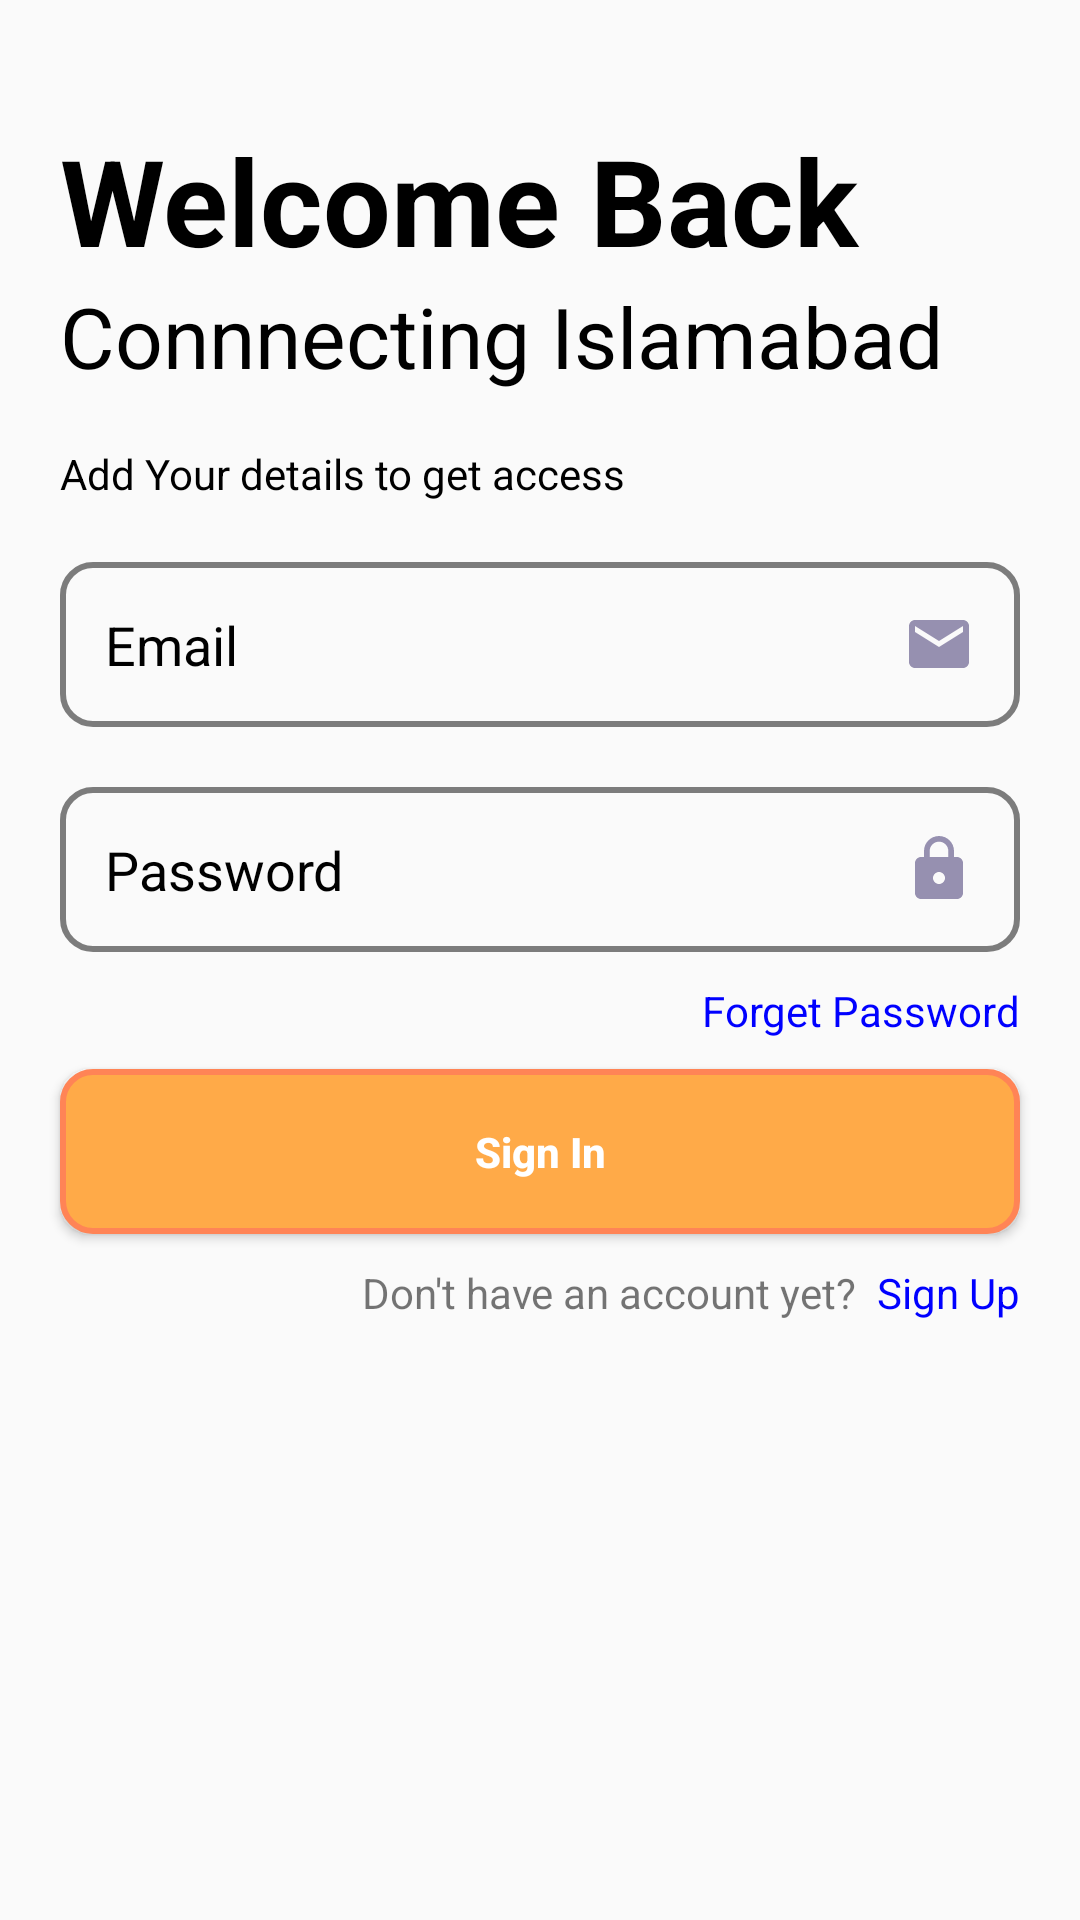

This screen was rendered from an Android layout file. Write that file and the resources it references.
<!-- AndroidManifest.xml: application theme Theme.ConnectingIslamabad -->
<!-- res/layout/activity_signin.xml -->
<?xml version="1.0" encoding="utf-8"?>
<androidx.constraintlayout.widget.ConstraintLayout xmlns:android="http://schemas.android.com/apk/res/android"
    xmlns:app="http://schemas.android.com/apk/res-auto"
    xmlns:tools="http://schemas.android.com/tools"
    android:layout_width="match_parent"
    android:layout_height="match_parent"
    tools:context=".Activities.Authentication.SignIn.SigninActivity">

    <RelativeLayout
        android:layout_width="match_parent"
        android:layout_height="match_parent">

        
        <TextView
            android:id="@+id/skip"
            android:layout_width="wrap_content"
            android:layout_height="wrap_content"
            android:layout_alignStart="@+id/header_title"
            android:layout_alignEnd="@+id/header_title"
            android:layout_marginLeft="350dp"

            android:layout_marginTop="20dp"
            android:text="Skip "
            android:textColor="@color/black"
            android:textSize="10sp"
            android:textStyle="bold" />

        <TextView
            android:id="@+id/header_title"
            android:layout_width="match_parent"
            android:layout_height="wrap_content"
            android:text="Welcome Back "
            android:textSize="40dp"
            android:layout_marginLeft="20dp"
            android:layout_marginTop="40dp"
            android:layout_marginRight="20dp"
            android:textStyle="bold"
            android:textColor="@color/black"
            />

        <TextView
            android:id="@+id/ConnectingIsb"
            android:layout_below="@+id/header_title"
            android:layout_width="match_parent"
            android:layout_height="45dp"
            android:layout_marginLeft="20dp"
            android:layout_marginRight="20dp"
            android:text="Connnecting Islamabad"
            android:textSize="28dp"
            android:textColor="@color/black"
            />

        <TextView
            android:id="@+id/fillForm"
            android:layout_below="@+id/ConnectingIsb"
            android:layout_width="match_parent"
            android:layout_height="wrap_content"
            android:layout_marginTop="10dp"
            android:layout_marginLeft="20dp"
            android:layout_marginRight="20dp"
            android:text="Add Your details to get access"
            android:textColor="@color/black"
            />




        <androidx.appcompat.widget.AppCompatEditText
            android:id="@+id/emailForm"
            android:layout_below="@id/fillForm"
            android:layout_width="match_parent"
            android:layout_height="55dp"
            android:layout_marginTop="20dp"
            android:layout_marginLeft="20dp"
            android:layout_marginRight="20dp"
            android:padding="15dp"
            android:drawablePadding="15dp"
            android:hint="Email"
            android:textColorHint="@color/black"
            android:background="@drawable/stoke_background"
            android:drawableRight="@drawable/mail_icon"/>


        <androidx.appcompat.widget.AppCompatEditText
            android:id="@+id/passwordForm"
            android:layout_below="@id/emailForm"
            android:layout_width="match_parent"
            android:layout_height="55dp"
            android:layout_marginTop="20dp"
            android:layout_marginLeft="20dp"
            android:layout_marginRight="20dp"
            android:padding="15dp"
            android:drawablePadding="10dp"
            android:hint="Password"
            android:inputType="textPassword"
            android:textColorHint="@color/black"
            android:background="@drawable/stoke_background"
            android:drawableRight="@drawable/password_icon"/>



        <TextView
            android:id="@+id/forgetPass"
            android:layout_width="wrap_content"
            android:layout_height="wrap_content"
            android:layout_below="@id/passwordForm"
            android:layout_alignEnd="@+id/passwordForm"
            android:layout_marginTop="10dp"
            android:layout_marginLeft="20dp"
            android:layout_marginEnd="0dp"
            android:layout_marginRight="20dp"
            android:text="Forget Password"
            android:textColor="@color/blue"
            />

        <androidx.appcompat.widget.AppCompatButton
            android:id="@+id/signinButton"
            android:layout_width="match_parent"
            android:layout_height="55dp"
            android:layout_below="@+id/forgetPass"
            android:layout_marginTop="10dp"
            android:layout_marginLeft="20dp"
            android:layout_marginRight="20dp"
            android:background="@drawable/background_orange"
            android:hint="Sign In"
            android:padding="15dp"
            android:textColorHint="@color/white"
            android:textSize="14sp"
            android:textStyle="bold" />

        <TextView
            android:id="@+id/textView11"
            android:layout_width="wrap_content"
            android:layout_height="wrap_content"
            android:layout_below="@id/signinButton"
            android:layout_marginTop="10dp"
            android:layout_toStartOf="@+id/signUpClick"
            android:text="Don't have an account yet?  " />

        <TextView
            android:id="@+id/signUpClick"
            android:layout_width="wrap_content"
            android:layout_height="wrap_content"
            android:layout_below="@id/signinButton"
            android:layout_alignEnd="@+id/passwordForm"
            android:layout_marginTop="10dp"
            android:layout_marginLeft="20dp"
            android:layout_marginEnd="0dp"
            android:layout_marginRight="20dp"
            android:text="Sign Up"
            android:textColor="@color/blue"
            />


    </RelativeLayout>
</androidx.constraintlayout.widget.ConstraintLayout>
<!-- resources referenced by this layout -->
<resources>
  <color name="black">#FF000000</color>
  <color name="blue">#0000FF</color>
  <color name="white">#FFFFFFFF</color>
  <!-- drawable background_orange (drawable) -->
  <?xml version="1.0" encoding="utf-8"?>
  <selector xmlns:android="http://schemas.android.com/apk/res/android">
      <item>
          <shape android:shape="rectangle">
              <corners android:radius="10dp"/>
              <solid android:color="#FFAA48"/>
              <stroke
                  android:width="2dp"
                  android:color="#FF8456" />
          </shape>
      </item>
  </selector>
  <!-- drawable mail_icon (drawable) -->
  <vector android:height="24dp" android:tint="#9690B0"
      android:viewportHeight="24" android:viewportWidth="24"
      android:width="24dp" xmlns:android="http://schemas.android.com/apk/res/android">
      <path android:fillColor="@android:color/white" android:pathData="M20,4L4,4c-1.1,0 -1.99,0.9 -1.99,2L2,18c0,1.1 0.9,2 2,2h16c1.1,0 2,-0.9 2,-2L22,6c0,-1.1 -0.9,-2 -2,-2zM20,8l-8,5 -8,-5L4,6l8,5 8,-5v2z"/>
  </vector>
  <!-- drawable password_icon (drawable) -->
  <vector android:height="24dp" android:tint="#9690B0"
      android:viewportHeight="24" android:viewportWidth="24"
      android:width="24dp" xmlns:android="http://schemas.android.com/apk/res/android">
      <path android:fillColor="@android:color/white" android:pathData="M18,8h-1L17,6c0,-2.76 -2.24,-5 -5,-5S7,3.24 7,6v2L6,8c-1.1,0 -2,0.9 -2,2v10c0,1.1 0.9,2 2,2h12c1.1,0 2,-0.9 2,-2L20,10c0,-1.1 -0.9,-2 -2,-2zM12,17c-1.1,0 -2,-0.9 -2,-2s0.9,-2 2,-2 2,0.9 2,2 -0.9,2 -2,2zM15.1,8L8.9,8L8.9,6c0,-1.71 1.39,-3.1 3.1,-3.1 1.71,0 3.1,1.39 3.1,3.1v2z"/>
  </vector>
  <!-- drawable stoke_background (drawable) -->
  <?xml version="1.0" encoding="utf-8"?>
  <shape xmlns:android="http://schemas.android.com/apk/res/android">
  
      <stroke android:color="@color/black50"
          android:width="2dp"
          />
      <corners
          android:radius="10dp"/>
  </shape>
  <style name="Theme.ConnectingIslamabad" parent="Base.Theme.ConnectingIslamabad" />
  <color name="black50">#80000000</color>
  <style name="Base.Theme.ConnectingIslamabad" parent="Theme.AppCompat.Light.NoActionBar">
          
          &gt;
          <item name="android:statusBarColor">#ffae42</item>
  
          &gt;
  
          &gt;
  
  
      </style>
</resources>
